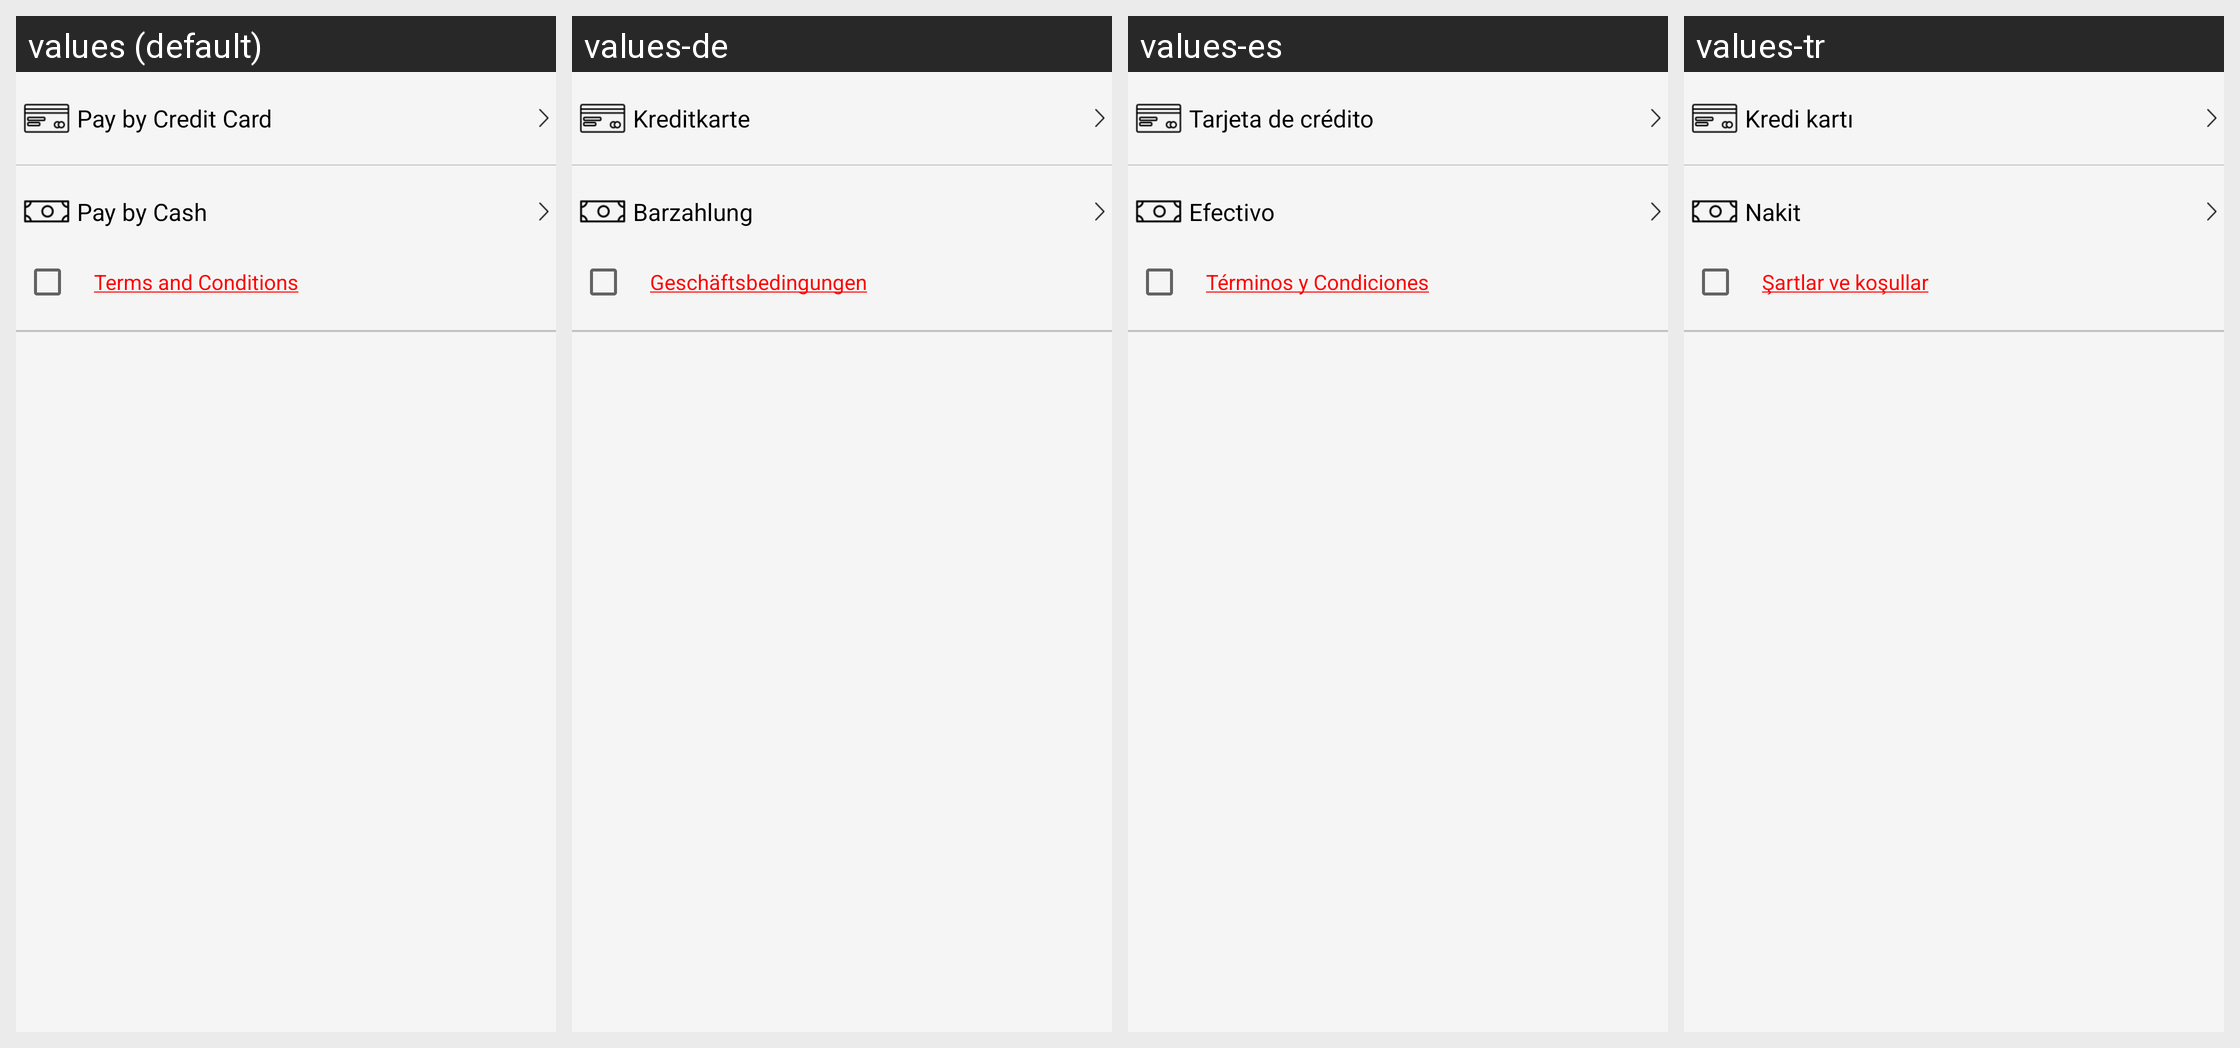

Locale-by-locale string values for the Android screen shown in this grid:
Android screen res/layout/cardregister_lay.xml rendered under 4 locales, left to right: values (default), values-de, values-es, values-tr. Device: Nexus 5 (rendered at 1080×1920; each locale shown at half size, 540×960, under a caption strip naming it); theme Mymaterialact.
Other locales in the repository, not shown: values-ar, values-fa, values-ru.
Strings drawn on this screen, with the default value and each locale's value (text and hints the layout hard-codes, and strings that could not be matched under every locale, appear in the picture but are not listed):

reg_creditcard
  values: Pay by Credit Card
  values-de: Kreditkarte
  values-es: Tarjeta de crédito
  values-tr: Kredi kartı

reg_terms
  values: Terms and Conditions
  values-de: Geschäftsbedingungen
  values-es: Términos y Condiciones
  values-tr: Şartlar ve koşullar

reg_cash
  values: Pay by Cash
  values-de: Barzahlung
  values-es: Efectivo
  values-tr: Nakit
